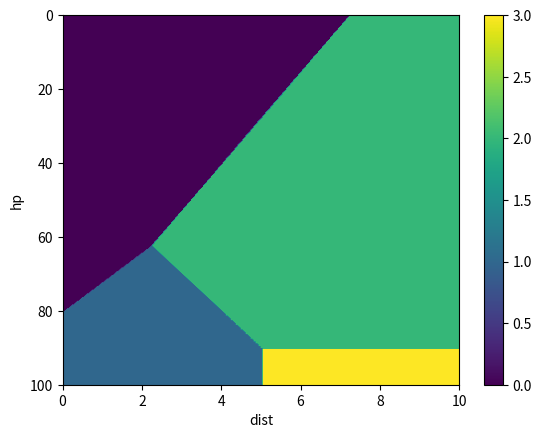
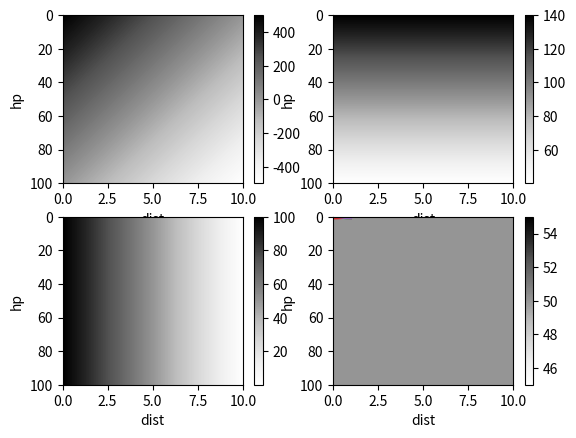

The script that saved these images, in order:
%matplotlib inline
import matplotlib.pyplot as plt
import numpy as np


def flee(hp, dist):
    return (100 - hp) * 5 - 50 * dist  + np.random.randn() * 0

def attack(hp, dist):
    return 100 - 10 * dist  + np.random.randn() * 0

def patchup(hp, dist):
    return 140 - hp  + np.random.randn() * 0

def patrol(hp, dist):
    return 50  + np.random.randn() * 0 


HP = np.arange(0, 100, 0.25)
DIST = np.arange(0, 10, 0.025)
img = np.zeros((HP.shape[0], DIST.shape[0]))
ht = np.zeros((4, HP.shape[0], DIST.shape[0]))
# TODO: Vectorize
for x, hp in enumerate(HP):
    for y, ds in enumerate(DIST):
        utility = np.array([flee(hp, ds), attack(hp, ds), patchup(hp, ds), patrol(hp, ds)])
        for i in range(utility.shape[0]):
            ht[i][x][y] = utility[i]
        img[x][y] = np.argmax(utility)


fig, ax = plt.subplots()
im = ax.imshow(img, extent=[0, 10, 100, 0])
ax.set_aspect('auto')
ax.set_xlabel("dist")
ax.set_ylabel("hp")


plt.colorbar(im)

fig, ax = plt.subplots(2, 2)
for i in range(4):
    im = ax[i %2, i // 2].imshow(ht[i], extent=[0, 10, 100, 0], cmap='Greys')
    ax[i %2, i // 2].set_aspect('auto')
    ax[i %2, i // 2].set_xlabel("dist")
    ax[i %2, i // 2].set_ylabel("hp")
    plt.colorbar(im)

X = np.arange(0, 1, 0.01)
plt.plot(X, (X ** 0.5) * 0.8)
plt.plot(X, X)
plt.plot(X, 1 / (1 + np.exp(-(X * 10 - 5))))
plt.plot(X, 1 - X ** 2)
plt.plot(X, -2 * X ** 3 + 3 * X ** 2)

